Dataset: dataset (GitHub, rohitshinde2788/Tomato-Sorting-Ai). Classes: damaged, no tomato, old, ripe, unripe.

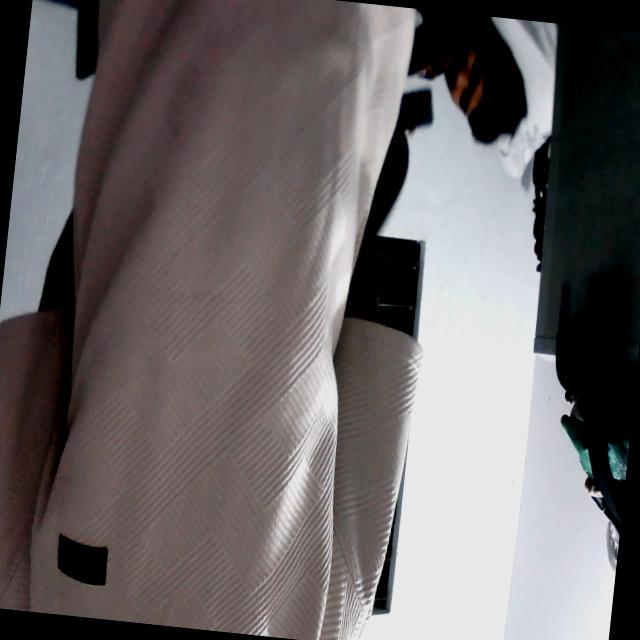
Label: no tomato

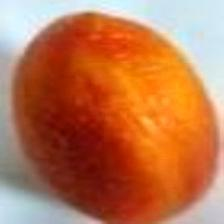
Label: old

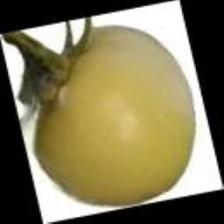
Label: unripe

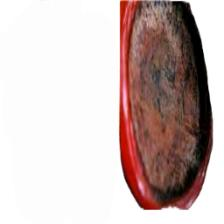
Label: damaged

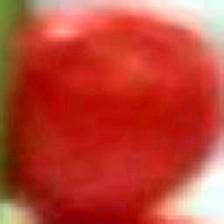
Label: ripe

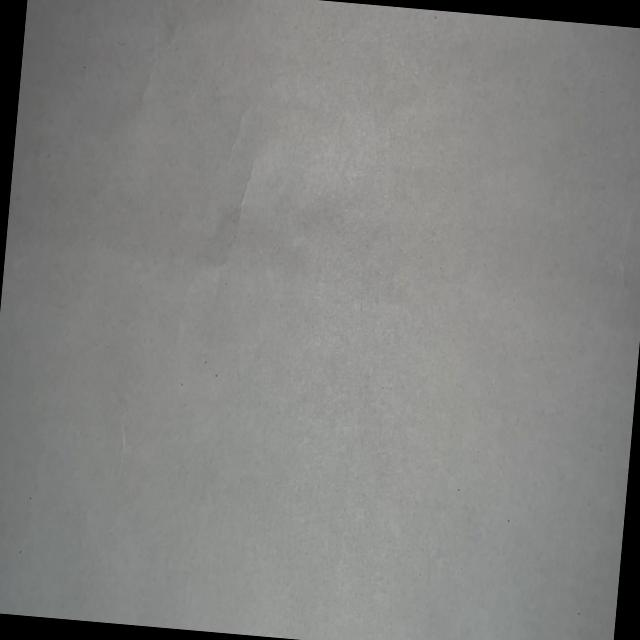
Label: no tomato
